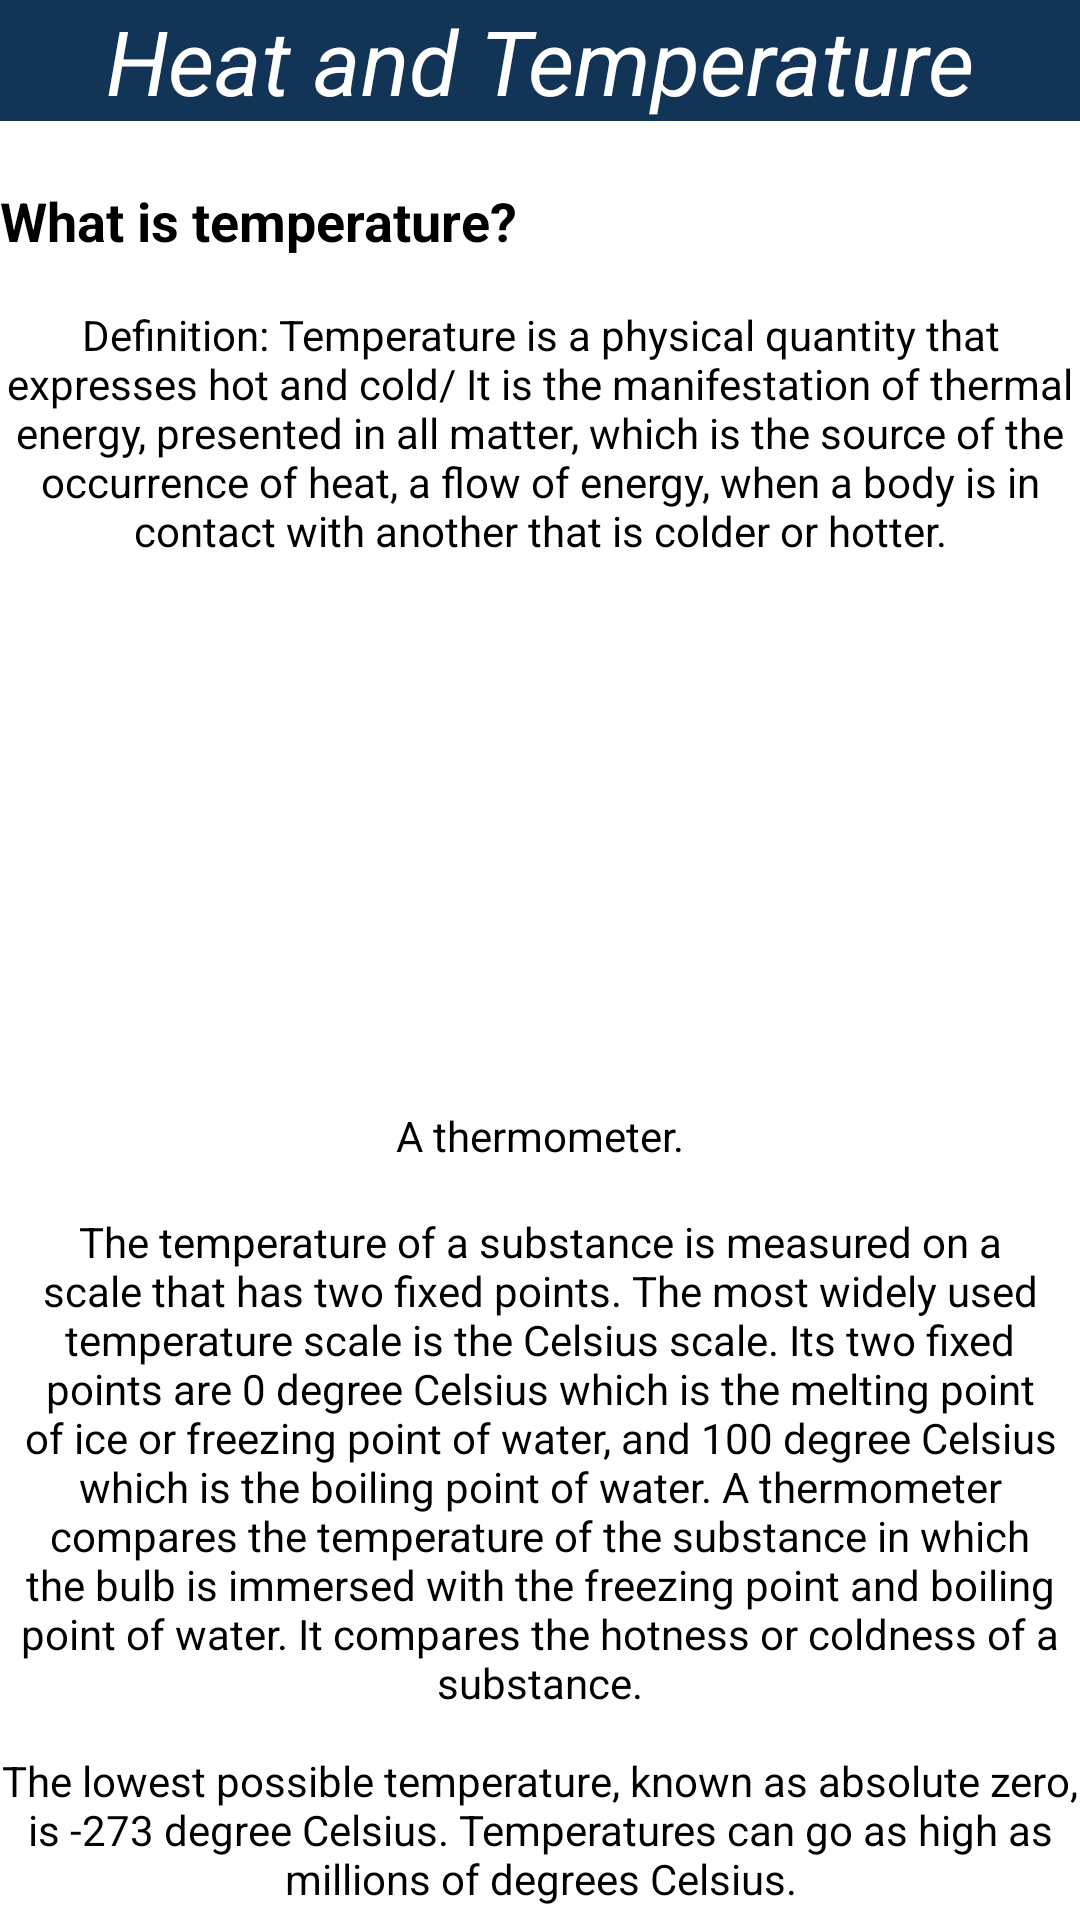

Here is an Android app screen rendered from its layout file. Give the layout XML and the strings, colors and styles it references.
<!-- AndroidManifest.xml: application theme Theme.OopsiesMeasurement -->
<!-- res/layout/activity_heat_temp_page1.xml -->
<?xml version="1.0" encoding="utf-8"?>
<RelativeLayout xmlns:android="http://schemas.android.com/apk/res/android"
    xmlns:app="http://schemas.android.com/apk/res-auto"
    xmlns:tools="http://schemas.android.com/tools"
    android:layout_width="match_parent"
    android:layout_height="match_parent"
    android:background="#FFFFFF"
    tools:context=".heat_temp_page1">

    <TextView
        android:id="@+id/heat_temp_title"
        android:layout_width="match_parent"
        android:layout_height="wrap_content"
        android:background="#123456"
        android:gravity="center"
        android:text="@string/heat_temp_title"
        android:textColor="@color/white"
        android:textSize="30sp"
        android:textStyle="italic" />

    <TextView
        android:id="@+id/heat_temp_secondary_title"
        android:layout_width="match_parent"
        android:layout_height="wrap_content"
        android:layout_below="@+id/heat_temp_title"
        android:text="@string/heat_temp_secondary_title"
        android:textColor="#000000"
        android:textSize="18sp"
        android:textStyle="bold" />

    <TextView
        android:id="@+id/temperature_definition"
        android:layout_width="match_parent"
        android:layout_height="wrap_content"
        android:layout_below="@+id/heat_temp_secondary_title"
        android:gravity="center"
        android:text="@string/heat_temp_definition"
        android:textColor="#000000" />

    <ImageView
        android:id="@+id/image_thermometer"
        android:layout_width="300dp"
        android:layout_height="150dp"
        android:layout_below="@+id/temperature_definition"
        android:layout_centerInParent="true"
        android:background="@drawable/thermometer" />

    <TextView
        android:id="@+id/text_thermometer"
        android:layout_width="match_parent"
        android:layout_height="wrap_content"
        android:layout_below="@+id/image_thermometer"
        android:gravity="center"
        android:text="@string/image_thermometer"
        android:textColor="#000000" />

    <TextView
        android:id="@+id/text_explanation"
        android:layout_width="match_parent"
        android:layout_height="wrap_content"
        android:layout_below="@+id/text_thermometer"
        android:gravity="center"
        android:text="@string/text_temperature_explanation"
        android:textColor="#000000" />

    <Button
        android:id="@+id/buttonNext"
        android:layout_width="70dp"
        android:layout_height="60dp"
        android:layout_below="@+id/text_explanation"
        android:layout_centerInParent="true"
        android:layout_centerVertical="true"
        android:layout_marginTop="25dp"
        android:background="@drawable/button_style1"
        android:text="@string/buttonNext"
        android:textColor="#FFFFFF"
        android:textSize="12sp" />

    <Button
        android:id="@+id/buttonBack"
        android:layout_width="70dp"
        android:layout_height="60dp"
        android:layout_below="@+id/text_explanation"
        android:layout_alignStart="@+id/buttonNext"
        android:layout_marginStart="-130dp"
        android:layout_marginTop="26dp"
        android:background="@drawable/button_style1"
        android:text="@string/buttonBack"
        android:textColor="#FFFFFF"
        android:textSize="12sp" />

    <Button
        android:id="@+id/buttonHome"
        android:layout_width="70dp"
        android:layout_height="60dp"
        android:layout_below="@+id/text_explanation"
        android:layout_alignEnd="@+id/buttonNext"
        android:layout_alignParentEnd="true"
        android:layout_marginStart="130dp"
        android:layout_marginTop="25dp"
        android:layout_marginEnd="38dp"
        android:background="@drawable/button_style1"
        android:text="@string/buttonHome"
        android:textColor="#FFFFFF"
        android:textSize="12sp" />
</RelativeLayout>
<!-- resources referenced by this layout -->
<resources>
  <!-- drawable button_style1 (drawable) -->
  <?xml version="1.0" encoding="utf-8"?>
  <shape xmlns:android="http://schemas.android.com/apk/res/android" android:shape="rectangle">
  
      <gradient android:startColor="#003366" android:endColor="#006666"/>
      <corners android:radius="100dp"/>
  
  </shape>
  <string name="buttonBack">Back</string>
  <string name="buttonHome">Home</string>
  <string name="buttonNext">Next</string>
  <string name="heat_temp_definition">\nDefinition: Temperature is a physical quantity that expresses hot and cold/ It is the manifestation of thermal energy, presented in all matter, which is the source of the occurrence of heat, a flow of energy, when a body is in contact with another that is colder or hotter.\n\n</string>
  <string name="heat_temp_secondary_title">\nWhat is temperature?</string>
  <string name="heat_temp_title">Heat and Temperature</string>
  <string name="image_thermometer">A thermometer.</string>
  <string name="text_temperature_explanation">\nThe temperature of a substance is measured on a scale that has two fixed points. The most widely used temperature scale is the Celsius scale. Its two fixed points are 0 degree Celsius which is the melting point of ice or freezing point of water, and 100 degree Celsius which is the boiling point of water. A thermometer compares the temperature of the substance in which the bulb is immersed with the freezing point and boiling point of water. It compares the hotness or coldness of a substance.\n\nThe lowest possible temperature, known as absolute zero, is -273 degree Celsius. Temperatures can go as high as millions of degrees Celsius.\n\n</string>
  <style name="Theme.OopsiesMeasurement" parent="Theme.AppCompat.DayNight.NoActionBar">
          
          <item name="colorPrimary">@color/purple_500</item>
          <item name="colorPrimaryVariant">@color/purple_700</item>
          <item name="colorOnPrimary">@color/white</item>
          
          <item name="colorSecondary">@color/teal_200</item>
          <item name="colorSecondaryVariant">@color/teal_700</item>
          <item name="colorOnSecondary">@color/black</item>
          
          <item name="android:statusBarColor" tools:targetApi="l">?attr/colorPrimaryVariant</item>
          
      </style>
  <!-- not gathered from this repository: default colours our renderer supplied (Android Studio template values) -->
  <color name="purple_500">#FF6200EE</color>
  <color name="purple_700">#FF3700B3</color>
  <color name="teal_200">#FF03DAC5</color>
  <color name="teal_700">#FF018786</color>
  <color name="black">#FF000000</color>
  <color name="white">#FFFFFFFF</color>
</resources>
